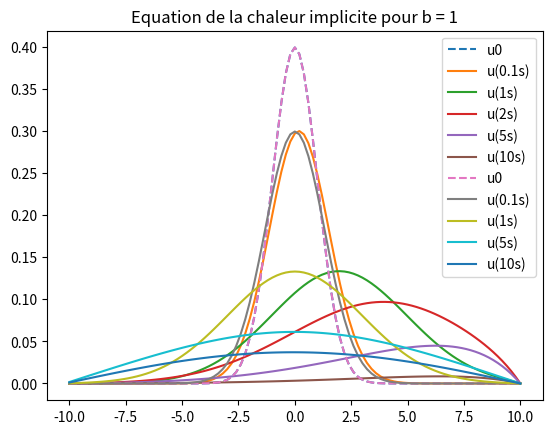

Write the Python code that produced this figure.
# -*- coding: utf-8 -*-
"""
Created on Tue Jan  3 23:07:03 2017

[redacted]

"""

import numpy as np
import matplotlib.pyplot as plt

#Algorithmes implémentant divers méthodes d'optimisation
#Calcule Ax = b
def inverserMatrice(A, B, u0):
    r0 = np.dot(A,u0) - B
    r = r0

    rapport = 1
    while(rapport > 10**-2):
        
        p = np.dot(r, r)/np.dot(np.dot(A,r), r)
        
        u0 = u0 - p*r
        
        #r = grad J
        r = np.dot(A,u0) - B
        
        rapport = np.linalg.norm(r)/np.linalg.norm(r0)
            
    return u0
    
#===================================================================================
    
    
#ttable les temps auxquels ont souhaite afficher u(t) triés par orde chronologique
def convectionDiffusion(ttable): 
    a = 1
    b = 1
    imax = 50
    deltax = 10/(2*imax)
    deltat = 0.01
    
    x = np.linspace(-10, 10, 2*imax+1)
    u0 = np.exp(-0.5*x**2)/np.sqrt(2*np.pi)
    plt.plot(x, u0, '--', label="u0")    
    
    #calcul de M
    p = b*deltat/deltax**2
    q = 0.5*a*deltat/deltax
    M = np.zeros((2*imax+1, 2*imax+1))
    for i in range(2*imax+1):
        M[i][i] = 1 + 2*p
        if i < 2*imax-1:
            M[i][i+1] = q-p
            M[i+1][i] = -p-q
            
    Mt = np.transpose(M)
    MtM = np.dot(Mt, M)
    
    n = 0
    for t in ttable:
        while n*deltat < t:
            u0 = inverserMatrice(MtM, np.dot(Mt, u0), u0)
            n = n+1
        plt.plot(x, u0, label="u("+ str(t)+"s)")
    
    plt.title("Equation de convection-diffusion pour a = " + str(a) + " et b = " + str(b))
    plt.legend()
    plt.show()
    

def equationChaleur(ttable):
    b = 1
    imax = 50
    deltax = 10/(2*imax) #=0.1
    deltat = 0.01
    
    x = np.linspace(-10, 10, 2*imax+1)
    u0 = np.exp(-0.5*x**2)/np.sqrt(2*np.pi)
    plt.plot(x, u0, '--', label="u0")
    
    p = b*deltat/deltax**2
    A = np.zeros((2*imax+1, 2*imax+1))
    for i in range(2*imax+1):
        A[i][i] = 1 + 2*p
        if i < 2*imax-1:
            A[i][i+1] = -p
            A[i+1][i] = -p
            
    n = 0
    for t in ttable:
        while n*deltat < t:
            diag = np.zeros((2*imax+1, 2*imax+1))
            for i in range(2*imax+1):
                diag[i][i] = u0[i]**3
            M = A + diag*deltat
            Mt = np.transpose(M)
            MtM = np.dot(Mt, M)
            u0 = inverserMatrice(MtM, np.dot(Mt, u0), u0)
            n = n+1
        plt.plot(x, u0, label="u("+ str(t)+"s)")
    
    
    plt.title("Equation de la chaleur implicite pour b = " + str(b))
    plt.legend()
    plt.show()

convectionDiffusion([0.1, 1, 2, 5, 10])
equationChaleur([0.1, 1, 5, 10])

